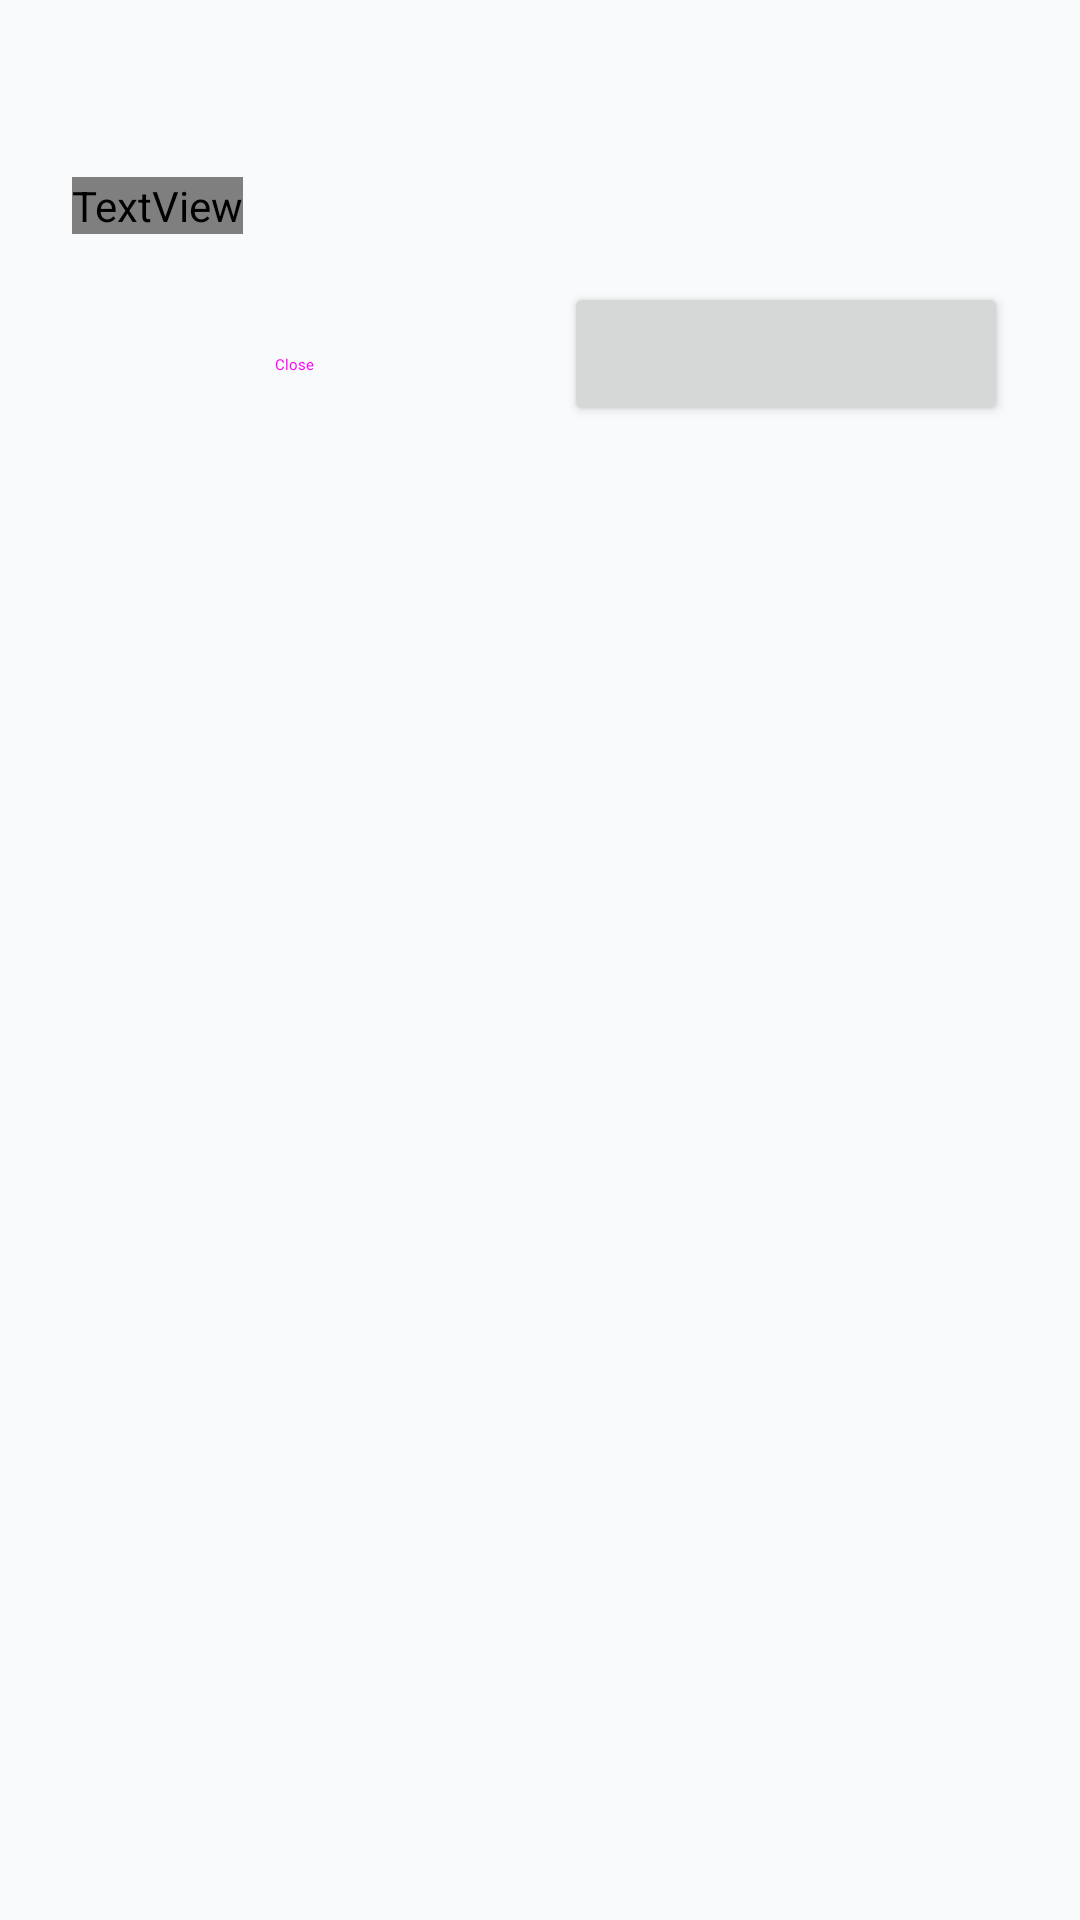

Android layout source for this screen:
<!-- AndroidManifest.xml: application theme Theme.SenseiGram -->
<!-- res/layout/dialog_announcement.xml -->
<?xml version="1.0" encoding="utf-8"?>
<LinearLayout
    xmlns:android="http://schemas.android.com/apk/res/android"
    android:layout_width="match_parent"
    android:layout_height="wrap_content"
    android:orientation="vertical"
    android:padding="24dp">

    <TextView
        android:id="@+id/tvTitle"
        android:layout_width="wrap_content"
        android:layout_height="wrap_content"
        android:textColor="@color/primary"
        android:textSize="20sp"
        android:textStyle="bold" />

    <TextView
        android:id="@+id/tvMessage"
        android:layout_width="wrap_content"
        android:layout_height="wrap_content"
        android:layout_marginTop="8dp"
        android:textColor="@color/text_secondary"
        android:textSize="14sp" />

    <LinearLayout
        android:layout_width="match_parent"
        android:layout_height="wrap_content"
        android:layout_marginTop="16dp"
        android:orientation="horizontal">

        <Button
            android:id="@+id/btnClose"
            android:layout_width="0dp"
            android:layout_height="48dp"
            android:layout_weight="1"
            android:layout_marginEnd="8dp"
            android:text="Close"
            style="@style/Widget.Material3.Button.OutlinedButton" />

        <Button
            android:id="@+id/btnAction"
            android:layout_width="0dp"
            android:layout_height="48dp"
            android:layout_weight="1"
            android:layout_marginStart="8dp"
            style="@style/ButtonPrimary" />

    </LinearLayout>

</LinearLayout>
<!-- resources referenced by this layout -->
<resources>
  <color name="primary">#FF10B981</color>
  <style name="Theme.SenseiGram" parent="Theme.MaterialComponents.Light.NoActionBar">
          <item name="colorPrimary">@color/primary</item>
          <item name="colorPrimaryDark">@color/primary_dark</item>
          <item name="colorPrimaryVariant">@color/primary_dark</item>
          <item name="colorOnPrimary">@color/white</item>
          <item name="colorSecondary">@color/primary</item>
          <item name="colorSecondaryVariant">@color/primary_dark</item>
          <item name="colorOnSecondary">@color/white</item>
          <item name="android:colorBackground">@color/background_light</item>
          <item name="colorSurface">@color/surface_light</item>
          <item name="colorSurfaceVariant">@color/surface_variant_light</item>
          <item name="colorOnSurface">@color/text_primary_light</item>
          <item name="android:textColorPrimary">@color/text_primary_light</item>
          <item name="android:textColorSecondary">@color/text_secondary_light</item>
          <item name="android:textColorTertiary">@color/text_tertiary_light</item>
          <item name="android:statusBarColor">@color/background_light</item>
          <item name="android:windowLightStatusBar">true</item>
          <item name="android:navigationBarColor">@color/bottom_nav_light</item>
          <item name="android:windowBackground">@color/background_light</item>
          <item name="android:windowAnimationStyle">@style/WindowAnimation</item>
      </style>
  <color name="primary_dark">#FF059669</color>
  <color name="white">#FFFFFFFF</color>
  <color name="background_light">#FFF8FAFC</color>
  <color name="surface_light">#FFFFFFFF</color>
  <color name="surface_variant_light">#FFF1F5F9</color>
  <color name="text_primary_light">#FF0F172A</color>
  <color name="text_secondary_light">#FF64748B</color>
  <color name="text_tertiary_light">#FF94A3B8</color>
  <color name="bottom_nav_light">#E6FFFFFF</color>
  <style name="WindowAnimation" parent="@android:style/Animation.Activity">
          <item name="android:activityOpenEnterAnimation">@anim/fade_in</item>
          <item name="android:activityOpenExitAnimation">@anim/fade_out</item>
          <item name="android:activityCloseEnterAnimation">@anim/fade_in</item>
          <item name="android:activityCloseExitAnimation">@anim/fade_out</item>
      </style>
</resources>
